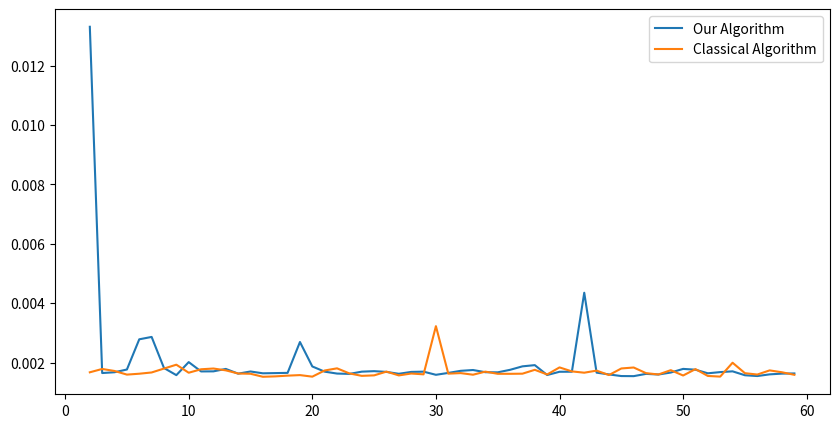

Python code for this plot:
import matplotlib.pyplot as plt
import os
import sys
import time

num_exes = 5
exe_nums = [i for i in range(2,60)]

exes = ["../llang", "../llang-classical"]
names = ["Our Algorithm", "Classical Algorithm"]

fig = plt.figure(figsize = (10, 5))

for e in range(len(exes)):
    times = []
    for n in exe_nums:
        print(f"Run {n}")
        os.system(f"python3 ../Demos/create-expression.py {n} {1}")
        start = time.time()
        for i in range(num_exes):
            os.system(f"{exes[e]} expression.txt y")
        end = time.time()
        times.append(end - start)
    with open("expr-res.txt", "a") as f:
        f.write(f"{names[e]}: {' '.join([str(f) for f in times])}")
    plt.plot(exe_nums, times, label=names[e])

plt.legend()
print("Saving image to expr.png")
plt.savefig("expr.png")
